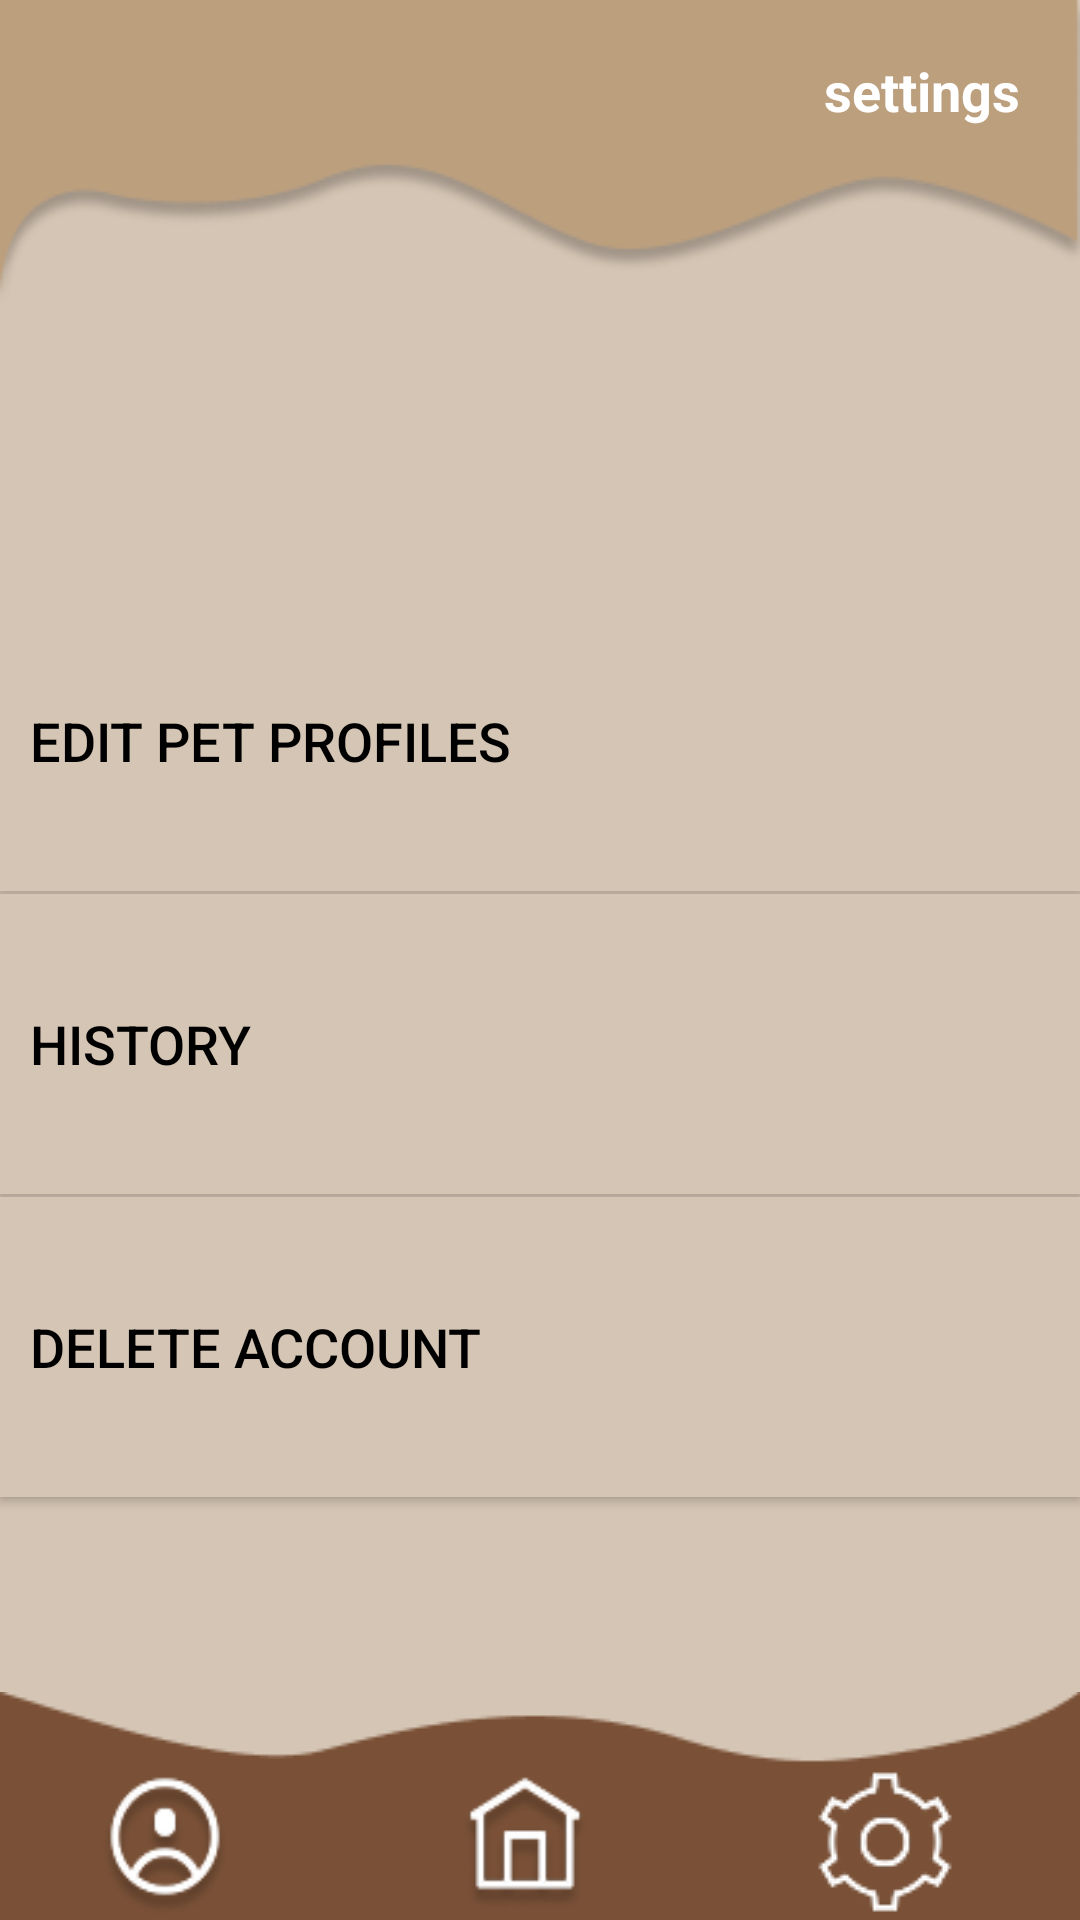

This screen was rendered from an Android layout file. Write that file and the resources it references.
<!-- AndroidManifest.xml: application theme Theme.OPSC_CompanionCare -->
<!-- res/layout/activity_settings.xml -->
<LinearLayout xmlns:android="http://schemas.android.com/apk/res/android"
    android:layout_width="match_parent"
    android:layout_height="match_parent"
    xmlns:tools="http://schemas.android.com/tools"
    tools:context=".Settings"
    android:id="@+id/main"
    xmlns:app="http://schemas.android.com/apk/res-auto"
    android:orientation="vertical"
    android:background="@color/parchment">

  <FrameLayout
      android:layout_width="match_parent"
      android:layout_height="wrap_content"
      android:layout_marginBottom="90dp"
      android:background="@drawable/top_layer">
    <TextView
        android:layout_width="wrap_content"
        android:layout_height="wrap_content"
        android:layout_gravity="end"
        android:layout_marginTop="18dp"
        android:layout_marginRight="20dp"
        android:elevation="4dp"
        android:text="settings"
        android:textColor="@color/white"
        android:textSize="18sp"
        android:textStyle="bold" />
  </FrameLayout>

  <LinearLayout
      android:layout_width="match_parent"
      android:layout_height="match_parent"
    android:orientation="vertical"
    android:layout_weight="2">

  <androidx.appcompat.widget.AppCompatButton
      android:id="@+id/edit_petbtn"
      android:layout_width="match_parent"
      android:layout_height="100dp"
      android:orientation="horizontal"
      android:background="@color/parchment"
      android:text="@string/edit_pet_profile"
      android:textColor="@color/black"
      android:textSize="18sp"
      android:textAlignment="textStart"
      android:layout_marginBottom="1dp"
      android:paddingStart="10dp"
      android:clickable="true">
  </androidx.appcompat.widget.AppCompatButton>

  <androidx.appcompat.widget.AppCompatButton
      android:id="@+id/historybtn"
      android:layout_width="match_parent"
      android:layout_height="100dp"
      android:orientation="horizontal"
      android:background="@color/parchment"
      android:text="@string/history"
      android:textColor="@color/black"
      android:textSize="18sp"
      android:textAlignment="textStart"
      android:layout_marginBottom="1dp"
      android:paddingStart="10dp"
      android:clickable="true">
  </androidx.appcompat.widget.AppCompatButton>

  <androidx.appcompat.widget.AppCompatButton
      android:id="@+id/deleteaccbtn"
      android:clickable="true"
      android:layout_width="match_parent"
      android:layout_height="100dp"
      android:orientation="horizontal"
      android:contextClickable="true"
      android:background="@color/parchment"
      android:text="@string/delete_account"
      android:textColor="@color/black"
      android:textSize="18sp"
      android:textAlignment="textStart"
      android:layout_marginBottom="1dp"
      android:paddingStart="10dp">
  </androidx.appcompat.widget.AppCompatButton>

  <FrameLayout
      android:layout_weight="1"
      android:layout_width="match_parent"
      android:layout_height="wrap_content"
      android:orientation="vertical"
      android:layout_marginBottom="118dp">


    <TextView
        android:layout_width="match_parent"
        android:layout_height="wrap_content"
        android:orientation="horizontal"
        android:text="@string/language"
        android:textColor="@color/black"
        android:textStyle="bold"
        android:textSize="22sp"
        android:textAlignment="textStart"
        android:paddingStart="10dp">
    </TextView>

    <RadioGroup
        android:id="@+id/radioGroupLanguages"
        android:layout_width="match_parent"
        android:layout_height="wrap_content"
        android:orientation="vertical">

      <RadioButton
          android:layout_marginTop="50dp"
          android:id="@+id/btnEnglish"
          android:layout_width="match_parent"
          android:textColor="@color/black"
          android:textStyle="bold"
          android:textSize="16sp"
          android:layout_height="50dp"
          android:text="English" />

      <RadioButton
          android:id="@+id/btnAfrikaans"
          android:layout_width="match_parent"
          android:layout_height="50dp"
          android:textColor="@color/black"
          android:textStyle="bold"
          android:textSize="16sp"
          android:text="Afrikaans" />

      <RadioButton
          android:id="@+id/btnIsiZulu"
          android:layout_width="match_parent"
          android:textColor="@color/black"
          android:textStyle="bold"
          android:textSize="16sp"
          android:layout_height="50dp"
          android:text="IsiZulu" />

    </RadioGroup>
  </FrameLayout>
  </LinearLayout>

  <FrameLayout
      android:layout_width="match_parent"
      android:layout_height="wrap_content"
      android:background="@drawable/bottom_nav">

    <LinearLayout
        android:layout_width="match_parent"
        android:layout_height="wrap_content"
        android:orientation="horizontal"
        android:layout_gravity="center"
        android:layout_marginTop="12dp">

      <LinearLayout
          android:layout_width="wrap_content"
          android:layout_height="wrap_content"
          android:orientation="vertical"
          android:layout_weight="1">

        <ImageButton
            android:layout_weight="1"
            android:contentDescription="profilebtn"
            android:layout_width="50dp"
            android:layout_height="50dp"
            android:id="@+id/profilebtn"
            android:layout_marginStart="30dp"
            android:background="@drawable/profile"></ImageButton>
      </LinearLayout>

      <LinearLayout
          android:layout_width="wrap_content"
          android:layout_height="wrap_content"
          android:orientation="vertical"
          android:layout_weight="1">

        <ImageButton
            android:layout_weight="2"
            android:contentDescription="homebtn"
            android:layout_width="50dp"
            android:layout_height="50dp"
            android:id="@+id/home"
            android:layout_marginStart="30dp"
            android:background="@drawable/home"></ImageButton>
      </LinearLayout>

      <LinearLayout
          android:layout_width="wrap_content"
          android:layout_height="wrap_content"
          android:orientation="vertical"
          android:layout_weight="1">

        <ImageButton
            android:contextClickable="true"
            android:contentDescription="settingbtn"
            android:layout_weight="1"
            android:layout_width="50dp"
            android:layout_height="50dp"
            android:id="@+id/history"
            android:layout_marginStart="30dp"
            android:background="@drawable/settings"></ImageButton>
      </LinearLayout>
    </LinearLayout>
  </FrameLayout>

</LinearLayout>
<!-- resources referenced by this layout -->
<resources>
  <color name="black">#FF000000</color>
  <color name="parchment">#D5C5B4</color>
  <color name="white">#FFFFFFFF</color>
  <!-- drawable bottom_nav: png bitmap (drawable, 1418 bytes) -->
  <!-- drawable home: png bitmap (drawable, 3158 bytes) -->
  <!-- drawable profile: png bitmap (drawable, 3966 bytes) -->
  <!-- drawable settings: png bitmap (drawable, 2318 bytes) -->
  <!-- drawable top_layer: png bitmap (drawable, 7481 bytes) -->
  <string name="delete_account">Delete Account</string>
  <string name="edit_pet_profile">Edit Pet profiles</string>
  <string name="history">History</string>
  <string name="language">Language</string>
  <style name="Theme.OPSC_CompanionCare" parent="Base.Theme.OPSC_CompanionCare" />
  <style name="Base.Theme.OPSC_CompanionCare" parent="Theme.Material3.DayNight.NoActionBar">
          
          
      </style>
</resources>
